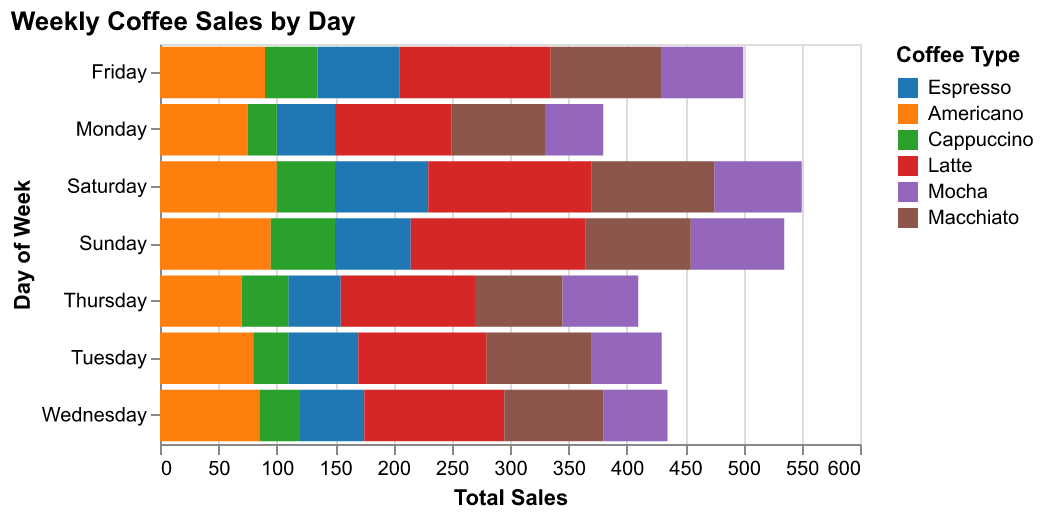

The file beside this chart, header and first rows:
Day, Espresso, Americano, Cappuccino, Latte, Mocha, Macchiato
Monday, 50, 75, 25, 100, 50, 80
Tuesday, 60, 80, 30, 110, 60, 90
Wednesday, 55, 85, 35, 120, 55, 85
Thursday, 45, 70, 40, 115, 65, 75
Friday, 70, 90, 45, 130, 70, 95
Saturday, 80, 100, 50, 140, 75, 105
Sunday, 65, 95, 55, 150, 80, 90
